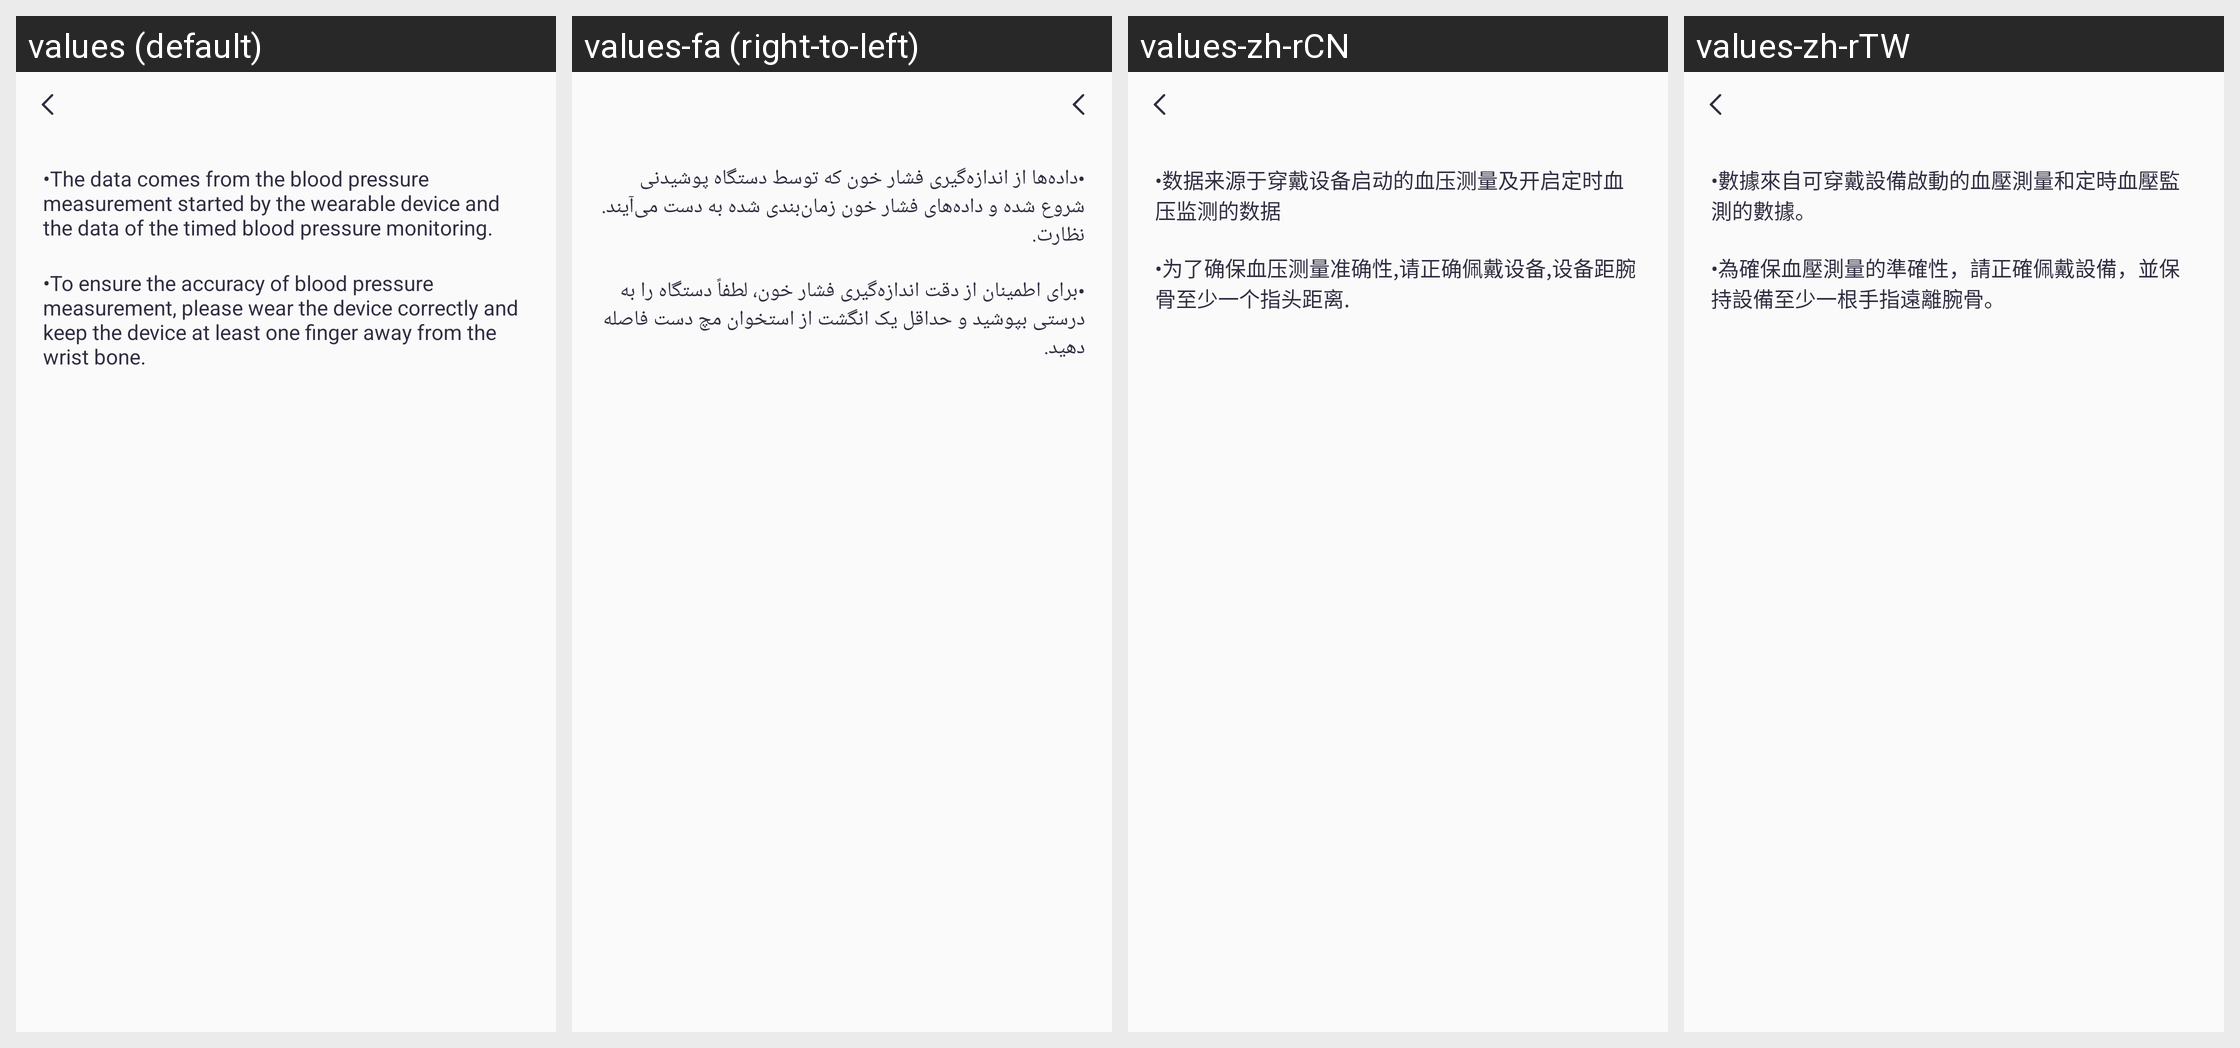

Translations of the strings shown on this Android screen, per locale in the grid:
Android screen res/layout/activity_blood_pressure_guide.xml rendered under 4 locales, left to right: values (default), values-fa (right-to-left), values-zh-rCN, values-zh-rTW. Device: Nexus 5 (rendered at 1080×1920; each locale shown at half size, 540×960, under a caption strip naming it); theme Theme.QCWatch.
Other locales in the repository, not shown: values-ar, values-ar-rAE, values-as, values-cs, values-de, values-de-rDE, values-el-rGR, values-en-rUS, values-es, values-es-rES, values-fr, values-fr-rFR, values-hi-rIN, values-hu, values-in-rID, values-it-rIT, values-ja, values-ja-rJP, values-kk-rKZ, values-ko-rKR, values-ne, values-nl, values-or, values-pl-rPL, values-pt, values-pt-rPT, values-ro-rRO, values-ru-rRU, values-sk, values-te, values-th-rTH, values-tr-rTR, values-uk, values-ur, values-vi-rVN, values-zh, values-zh-rHK.
Strings drawn on this screen, with the default value and each locale's value (text and hints the layout hard-codes, and strings that could not be matched under every locale, appear in the picture but are not listed):

qc_text_482
  values: •The data comes from the blood pressure measurement started by the wearable device and the data of the timed blood pressure monitoring.
  values-fa: •داده‌ها از اندازه‌گیری فشار خون که توسط دستگاه پوشیدنی شروع شده و داده‌های فشار خون زمان‌بندی شده به دست می‌آیند. نظارت.
  values-zh-rCN: •数据来源于穿戴设备启动的血压测量及开启定时血压监测的数据
  values-zh-rTW: •數據來自可穿戴設備啟動的血壓測量和定時血壓監測的數據。

qc_text_483
  values: •To ensure the accuracy of blood pressure measurement, please wear the device correctly and keep the device at least one finger away from the wrist bone.
  values-fa: •برای اطمینان از دقت اندازه‌گیری فشار خون، لطفاً دستگاه را به درستی بپوشید و حداقل یک انگشت از استخوان مچ دست فاصله دهید.
  values-zh-rCN: •为了确保血压测量准确性,请正确佩戴设备,设备距腕骨至少一个指头距离.
  values-zh-rTW: •為確保血壓測量的準確性，請正確佩戴設備，並保持設備至少一根手指遠離腕骨。
